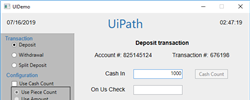
Workflow: Main

Step 1: CV Screen Scope 'SysListView32' on the element in window 'UIDemo' (uidemo.exe)

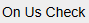
Step 2: Find CV Element - Image

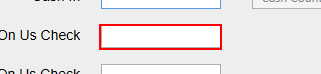
Step 3: type "1000"

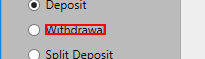
Step 4: Find CV Text - 'Withdrawal'

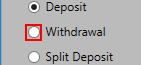
Step 5: CV Click - RadioButton

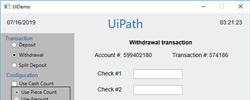
Step 6: CV Refresh

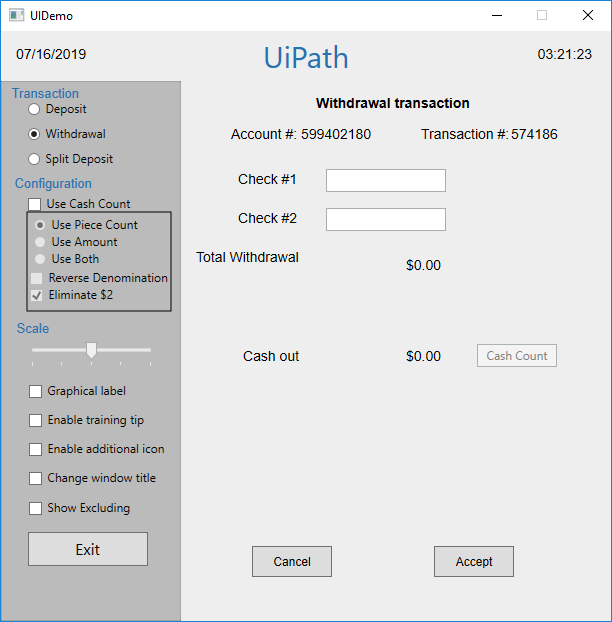
Step 7: CVCache

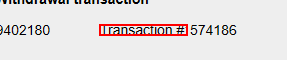
Step 8: Find CV Text - 'Transaction #:'

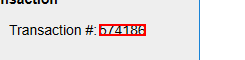
Step 9: get-text

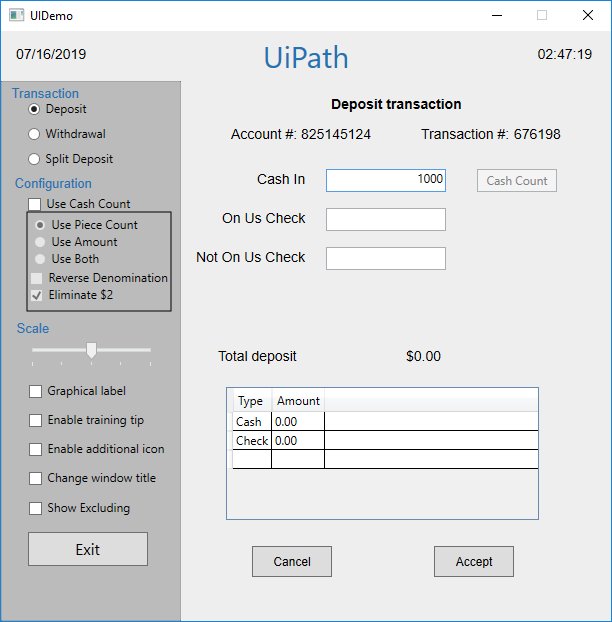
Step 10: CVCache